Dataset: docs (GitHub, deopmdecastro/dc-simu). Classes: compressor VTUG fidelity, enclosure holes, Geya terminal steps, IID handle closure, IID photo finish, industrial fidelity, inspectors all elements, LCD fidelity, Maxxim MCA2420 reference, mechanical refinements, MICO24, panel labels, Wago sensor fidelity.

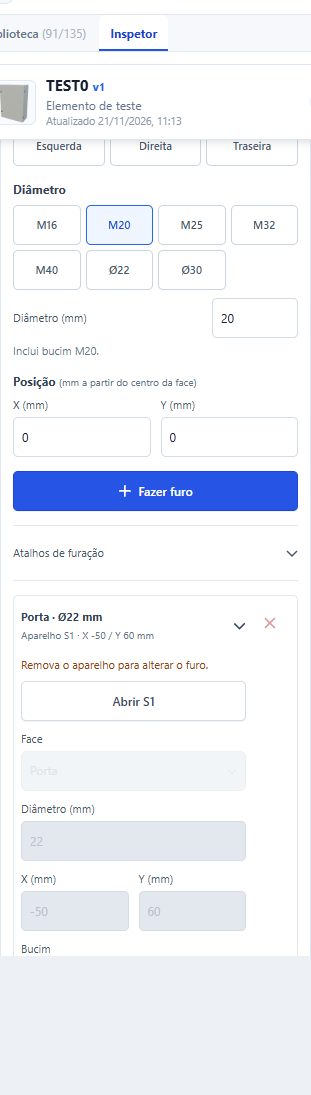
Label: enclosure holes

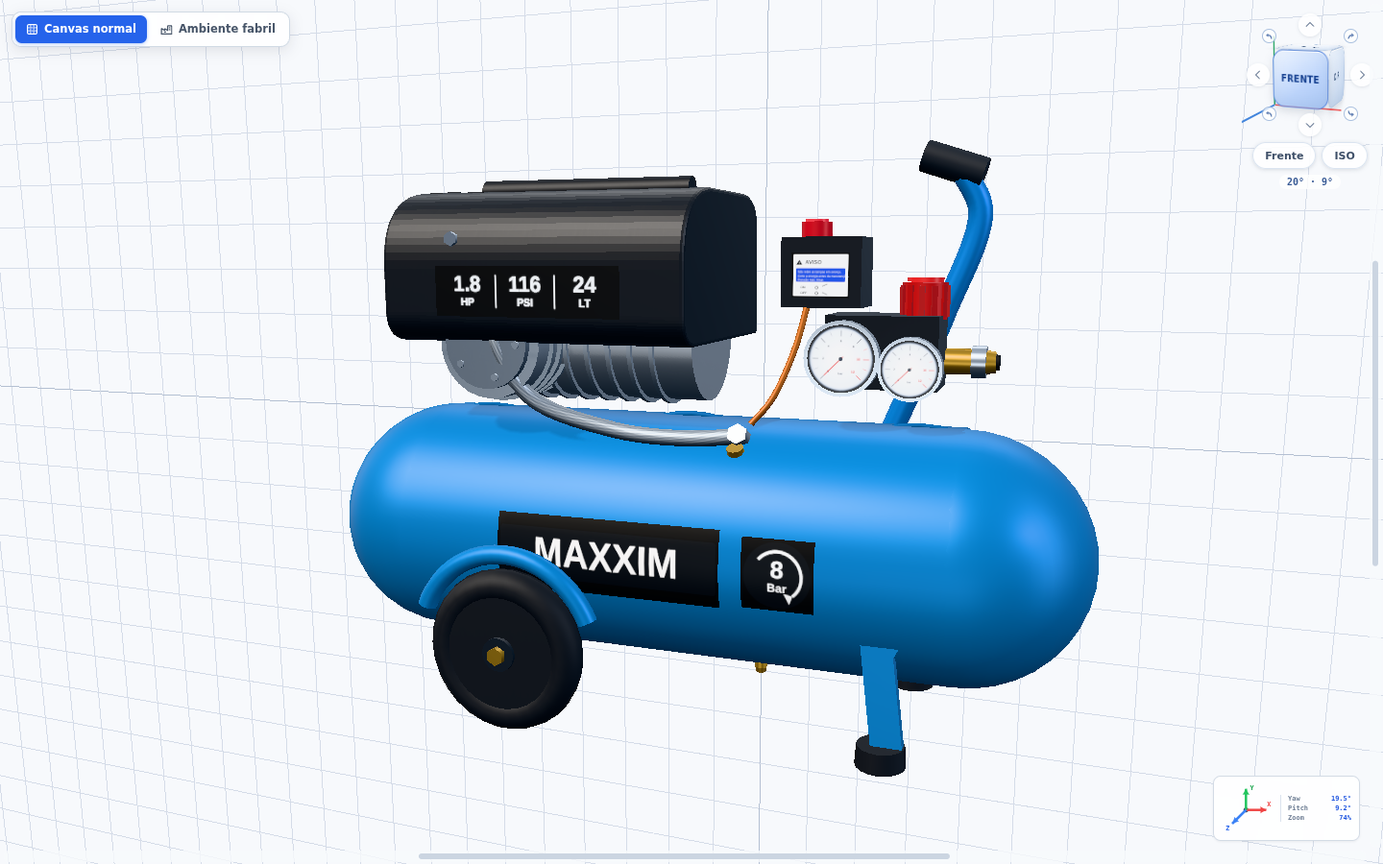
Label: compressor VTUG fidelity

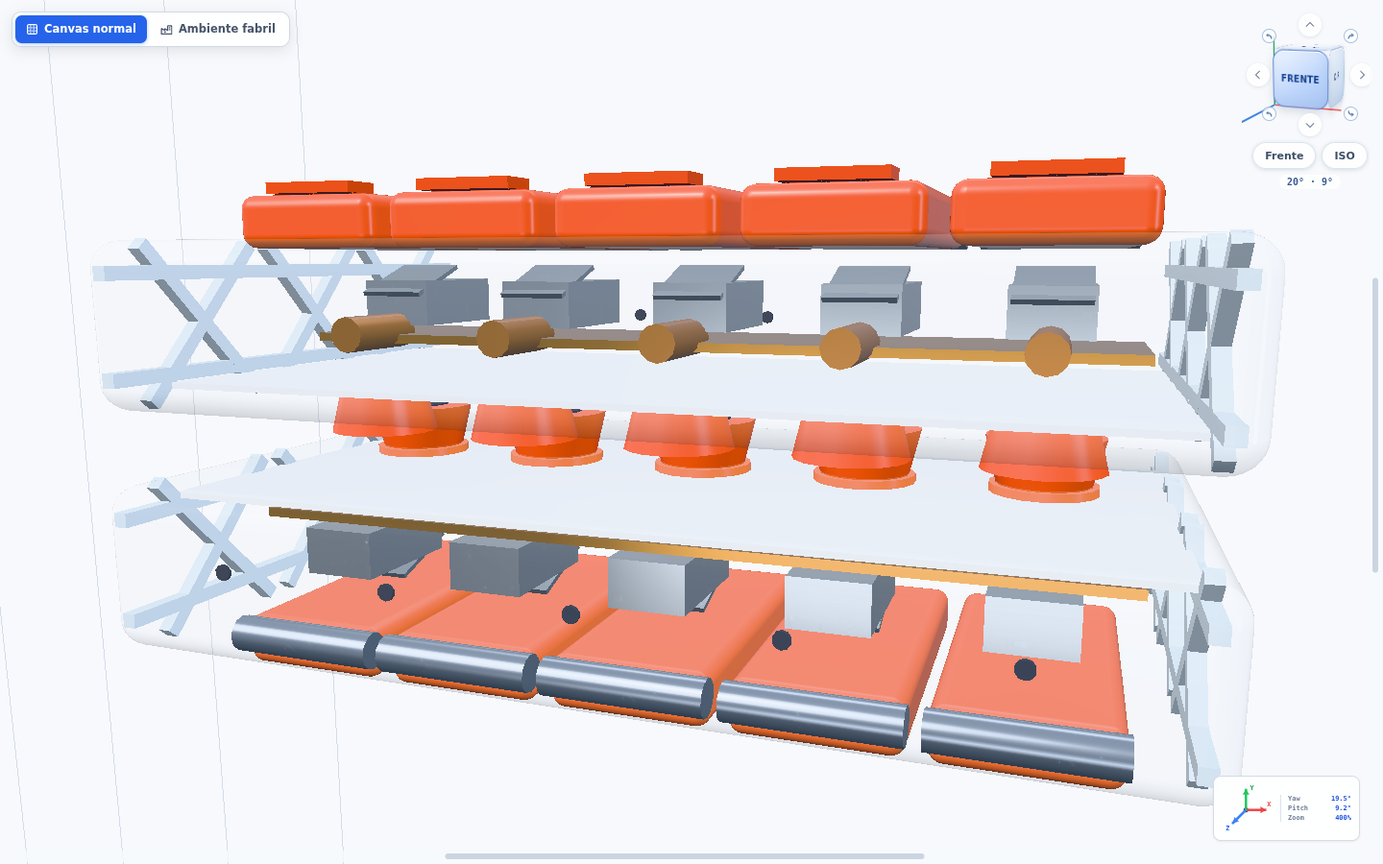
Label: Wago sensor fidelity

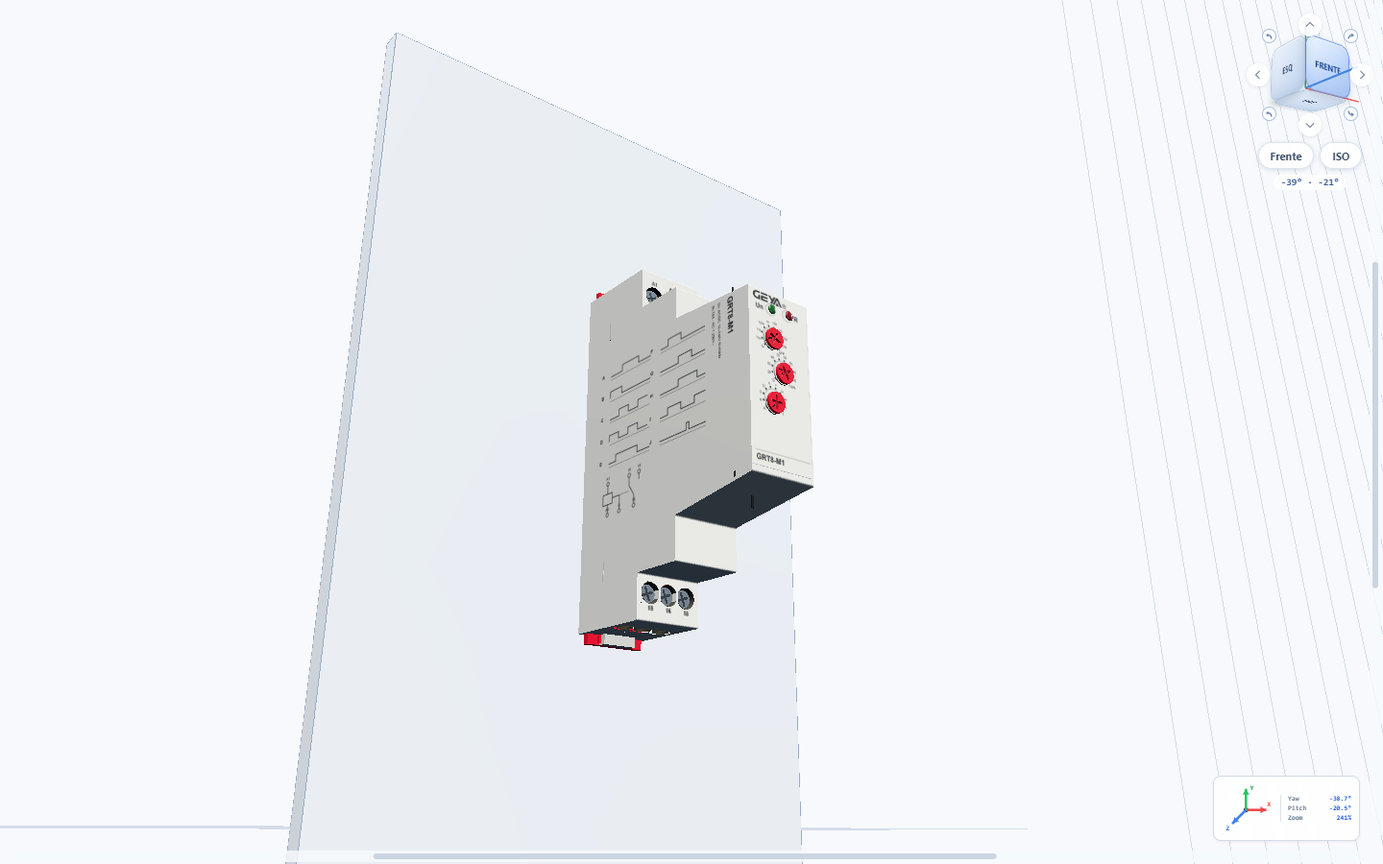
Label: Geya terminal steps

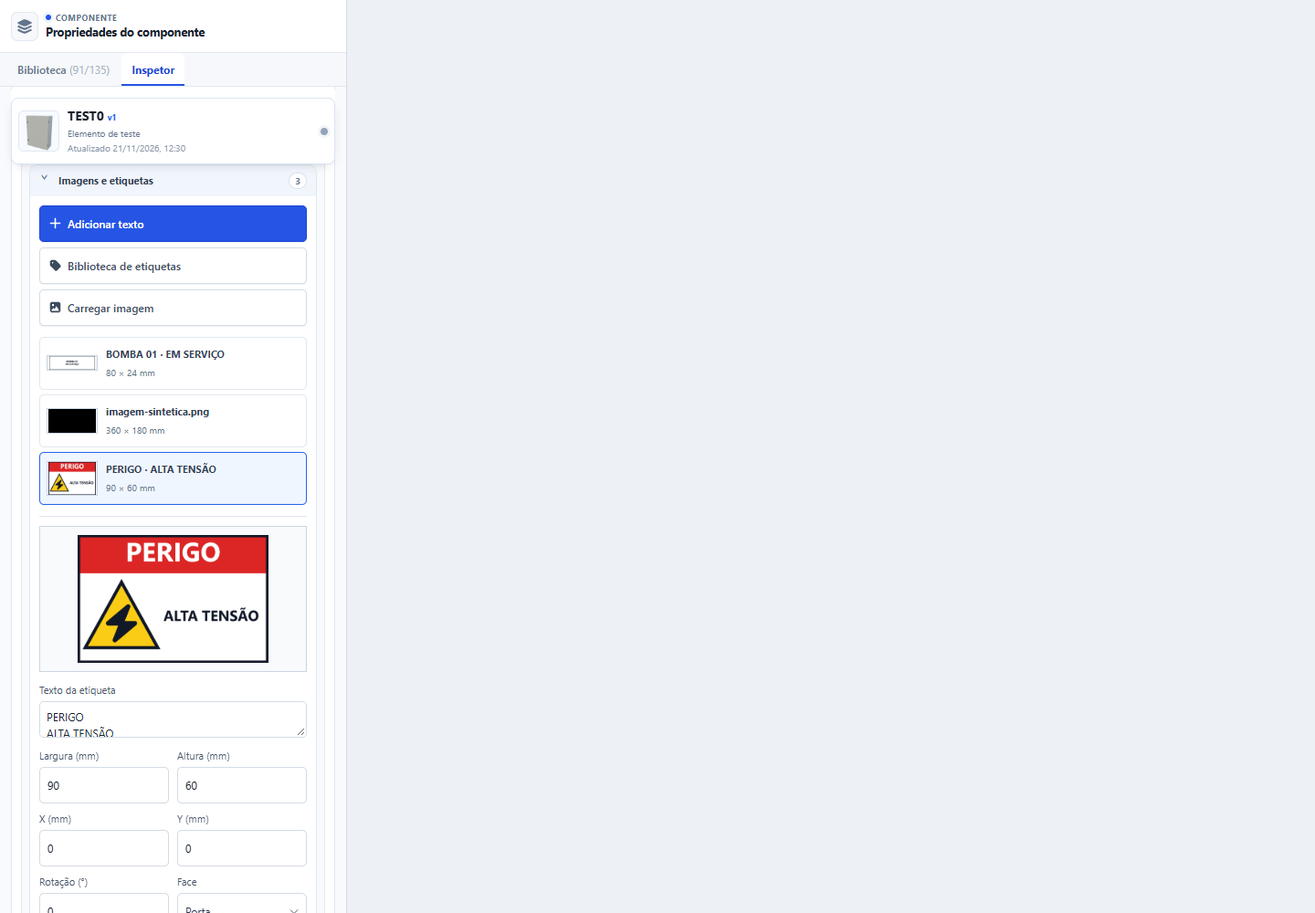
Label: panel labels

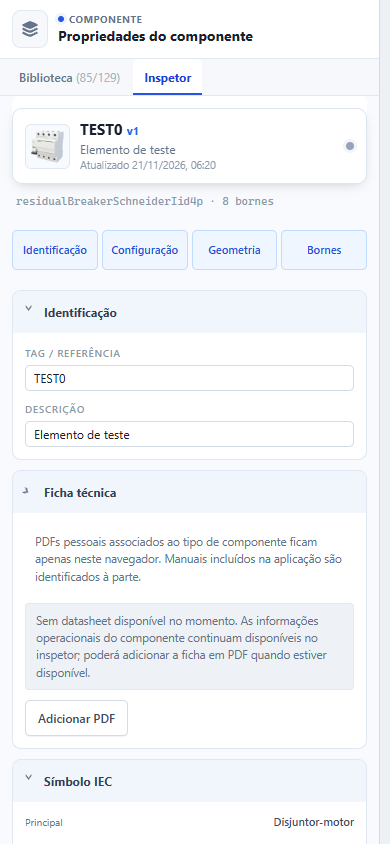
Label: inspectors all elements
